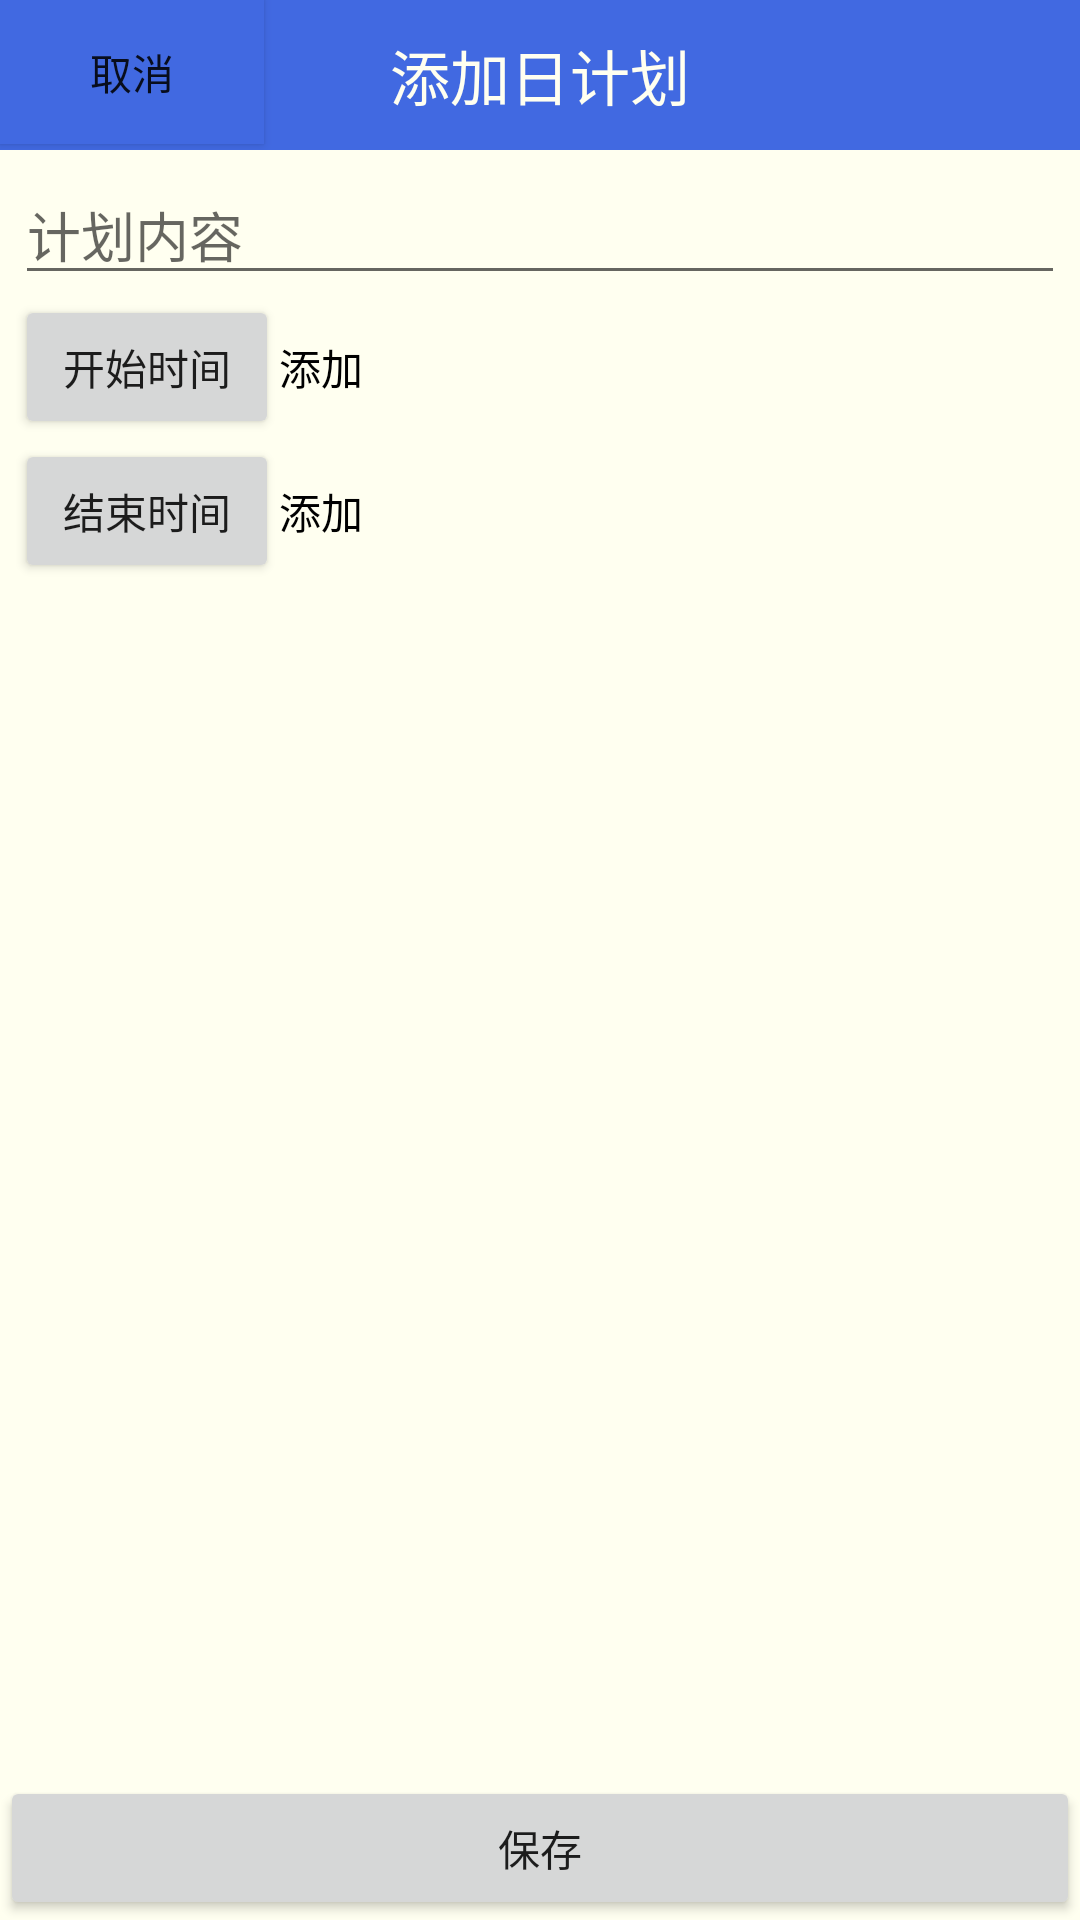

Produce the Android XML layout that renders to this screen, including the resource entries it uses.
<!-- AndroidManifest.xml: fallback theme Theme.MaterialComponents.DayNight.NoActionBar -->
<!-- res/layout/planadd.xml -->
<?xml version="1.0" encoding="utf-8"?>
<RelativeLayout xmlns:android="http://schemas.android.com/apk/res/android"
                android:orientation="vertical"
                android:layout_width="match_parent"
                android:layout_height="match_parent"
                android:background="@color/ivory">

    <FrameLayout
            android:id="@+id/planadd_head_layout"
            android:layout_width="match_parent"
            android:layout_height="@dimen/activity_title_height"
            android:background="@color/royalblue">

        <Button
                android:id="@+id/planadd_cancel_btn"
                android:layout_width="wrap_content"
                android:layout_height="wrap_content"
                android:background="@color/royalblue"
                android:gravity="center"
                android:layout_alignParentLeft="true"
                android:text="取消"/>
        <TextView
                android:layout_width="match_parent"
                android:layout_height="wrap_content"
                android:layout_gravity="center"
                android:gravity="center"
                android:text="添加日计划"
                android:textColor="@color/ivory"
                android:textSize="@dimen/textview_textsize_large"/>
        
        
        
        
        
        
        
        
        
    </FrameLayout>

    <LinearLayout
            android:layout_below="@+id/planadd_head_layout"
            android:layout_width="match_parent"
            android:layout_height="wrap_content"
            android:orientation="vertical"
            android:layout_marginLeft="5dp"
            android:layout_marginRight="5dp">

        <EditText android:id="@+id/planadd_details"
                  android:layout_width="match_parent"
                  android:layout_height="wrap_content"
                  android:layout_marginTop="5dp"
                  android:hint="计划内容"
                  android:textColor="@color/black"/>
        <LinearLayout android:layout_width="match_parent"
                      android:layout_height="wrap_content"
                      android:orientation="horizontal">
            <Button android:id="@+id/planadd_starttime_btn"
                    android:layout_width="wrap_content"
                    android:layout_height="wrap_content"
                    android:text="开始时间"/>
            <TextView android:id="@+id/planadd_starttime_text"
                      android:layout_width="wrap_content"
                      android:layout_height="wrap_content"
                      android:textColor="@color/black"
                      android:text="@string/add"/>
        </LinearLayout>
        <LinearLayout android:layout_width="match_parent"
                      android:layout_height="wrap_content"
                      android:orientation="horizontal">
            <Button android:id="@+id/planadd_endtime_btn"
                    android:layout_width="wrap_content"
                    android:layout_height="wrap_content"
                    android:text="结束时间"/>
            <TextView android:id="@+id/plandd_endtime_text"
                      android:layout_width="wrap_content"
                      android:layout_height="wrap_content"
                      android:textColor="@color/black"
                      android:text="@string/add"/>
        </LinearLayout>


    </LinearLayout>
    <LinearLayout android:layout_width="match_parent"
                  android:layout_height="wrap_content"
                  android:layout_alignParentBottom="true"
                  android:orientation="horizontal">
        <Button android:id="@+id/planadd_save_btn"
                android:layout_width="match_parent"
                android:layout_height="wrap_content"
                android:text="@string/save"/>
    </LinearLayout>


</RelativeLayout>
<!-- resources referenced by this layout -->
<resources>
  <color name="black">#000000</color>
  <color name="ivory">#FFFFF0</color>
  <color name="royalblue">#4169E1</color>
  <dimen name="activity_title_height">50dp</dimen>
  <dimen name="textview_textsize_large">20dp</dimen>
  <string name="add">添加</string>
  <string name="save">保存</string>
</resources>
